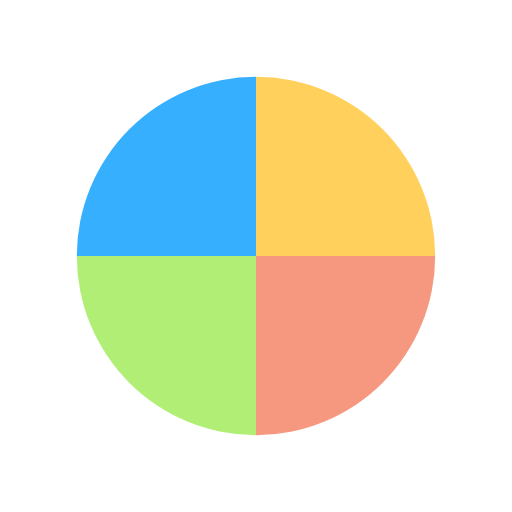
t = 0.00 s
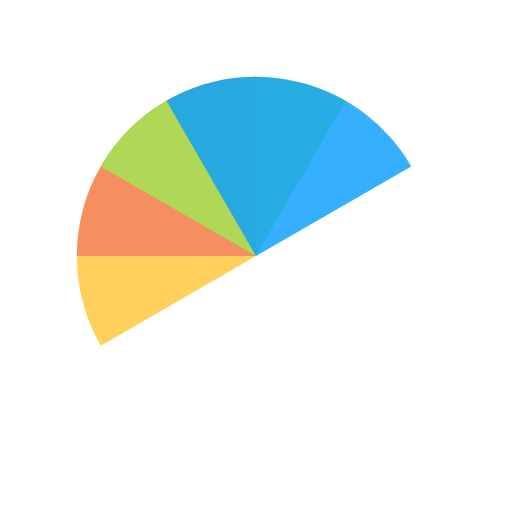
t = 0.51 s
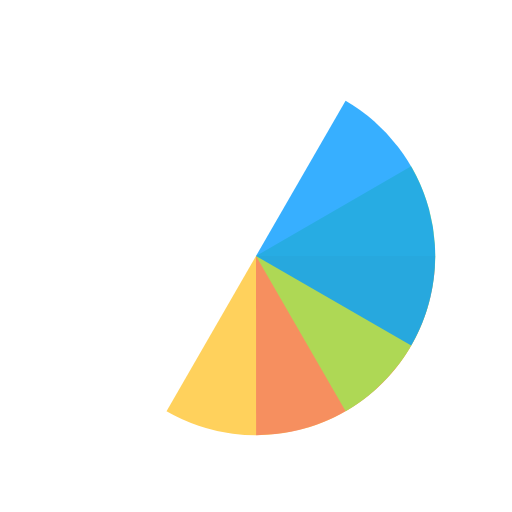
t = 1.01 s
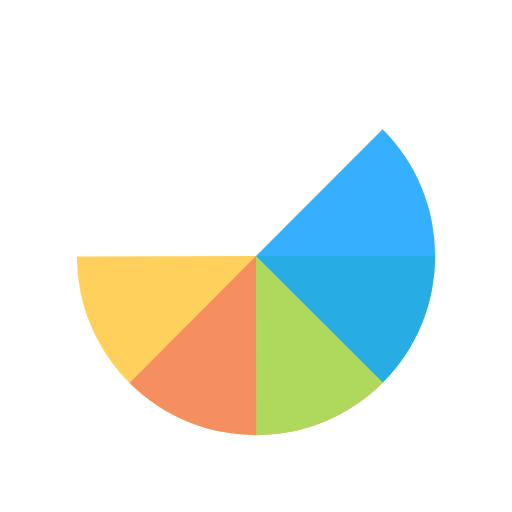
t = 1.14 s
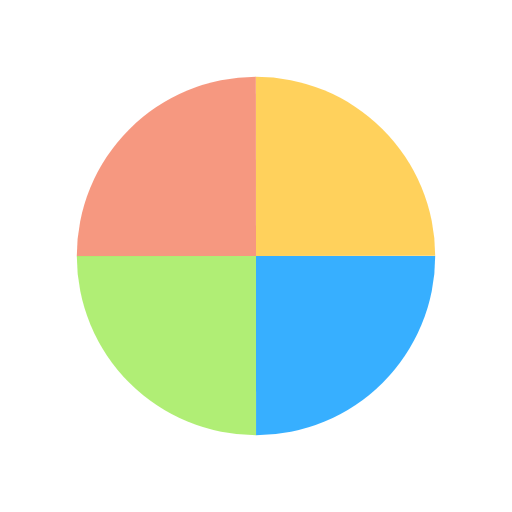
t = 1.52 s
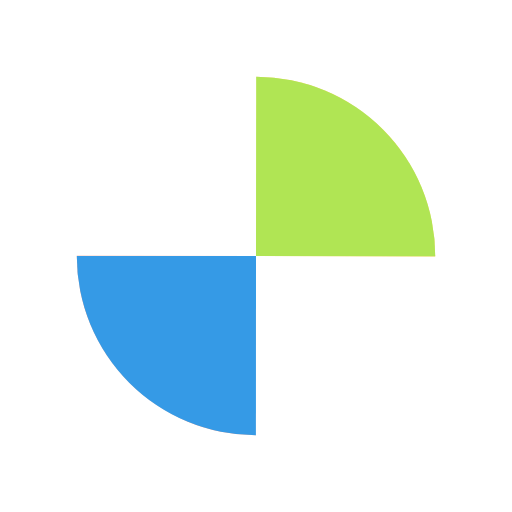
t = 2.27 s

The animated SVG that drew these frames (rendered in a browser with its animation timeline set to each time). Animation: 4 SMIL elements (animateTransform=4); one cycle of 3.03 s, repeats indefinitely.

<?xml version="1.0" encoding="utf-8"?>
<svg xmlns="http://www.w3.org/2000/svg" xmlns:xlink="http://www.w3.org/1999/xlink" style="margin: auto; background: rgba(0, 0, 0, 0) none repeat scroll 0% 0%; display: block; shape-rendering: auto; animation-play-state: running; animation-delay: 0s;" width="200px" height="200px" viewBox="0 0 100 100" preserveAspectRatio="xMidYMid">
<g transform="translate(50 50)" style="animation-play-state: running; animation-delay: 0s;">
  <g transform="scale(0.7)" style="animation-play-state: running; animation-delay: 0s;">
    <g transform="translate(-50 -50)" style="animation-play-state: running; animation-delay: 0s;">
      <g style="animation-play-state: running; animation-delay: 0s;">
        <animateTransform attributeName="transform" type="rotate" repeatCount="indefinite" values="0 50 50;360 50 50" keyTimes="0;1" dur="0.7575757575757576s" style="animation-play-state: running; animation-delay: 0s;"></animateTransform>
        <path fill-opacity="0.8" fill="#ffc533" d="M50 50L50 0A50 50 0 0 1 100 50Z" style="animation-play-state: running; animation-delay: 0s;"></path>
      </g>
      <g style="animation-play-state: running; animation-delay: 0s;">
        <animateTransform attributeName="transform" type="rotate" repeatCount="indefinite" values="0 50 50;360 50 50" keyTimes="0;1" dur="1.0101010101010102s" style="animation-play-state: running; animation-delay: 0s;"></animateTransform>
        <path fill-opacity="0.8" fill="#f47e60" d="M50 50L50 0A50 50 0 0 1 100 50Z" transform="rotate(90 50 50)" style="animation-play-state: running; animation-delay: 0s;"></path>
      </g>
      <g style="animation-play-state: running; animation-delay: 0s;">
        <animateTransform attributeName="transform" type="rotate" repeatCount="indefinite" values="0 50 50;360 50 50" keyTimes="0;1" dur="1.5151515151515151s" style="animation-play-state: running; animation-delay: 0s;"></animateTransform>
        <path fill-opacity="0.8" fill="#9cea53" d="M50 50L50 0A50 50 0 0 1 100 50Z" transform="rotate(180 50 50)" style="animation-play-state: running; animation-delay: 0s;"></path>
      </g>
      <g style="animation-play-state: running; animation-delay: 0s;">
        <animateTransform attributeName="transform" type="rotate" repeatCount="indefinite" values="0 50 50;360 50 50" keyTimes="0;1" dur="3.0303030303030303s" style="animation-play-state: running; animation-delay: 0s;"></animateTransform>
        <path fill-opacity="0.8" fill="#059bff" d="M50 50L50 0A50 50 0 0 1 100 50Z" transform="rotate(270 50 50)" style="animation-play-state: running; animation-delay: 0s;"></path>
      </g>
    </g>
  </g>
</g>
<!-- [ldio] generated by https://loading.io/ --></svg>